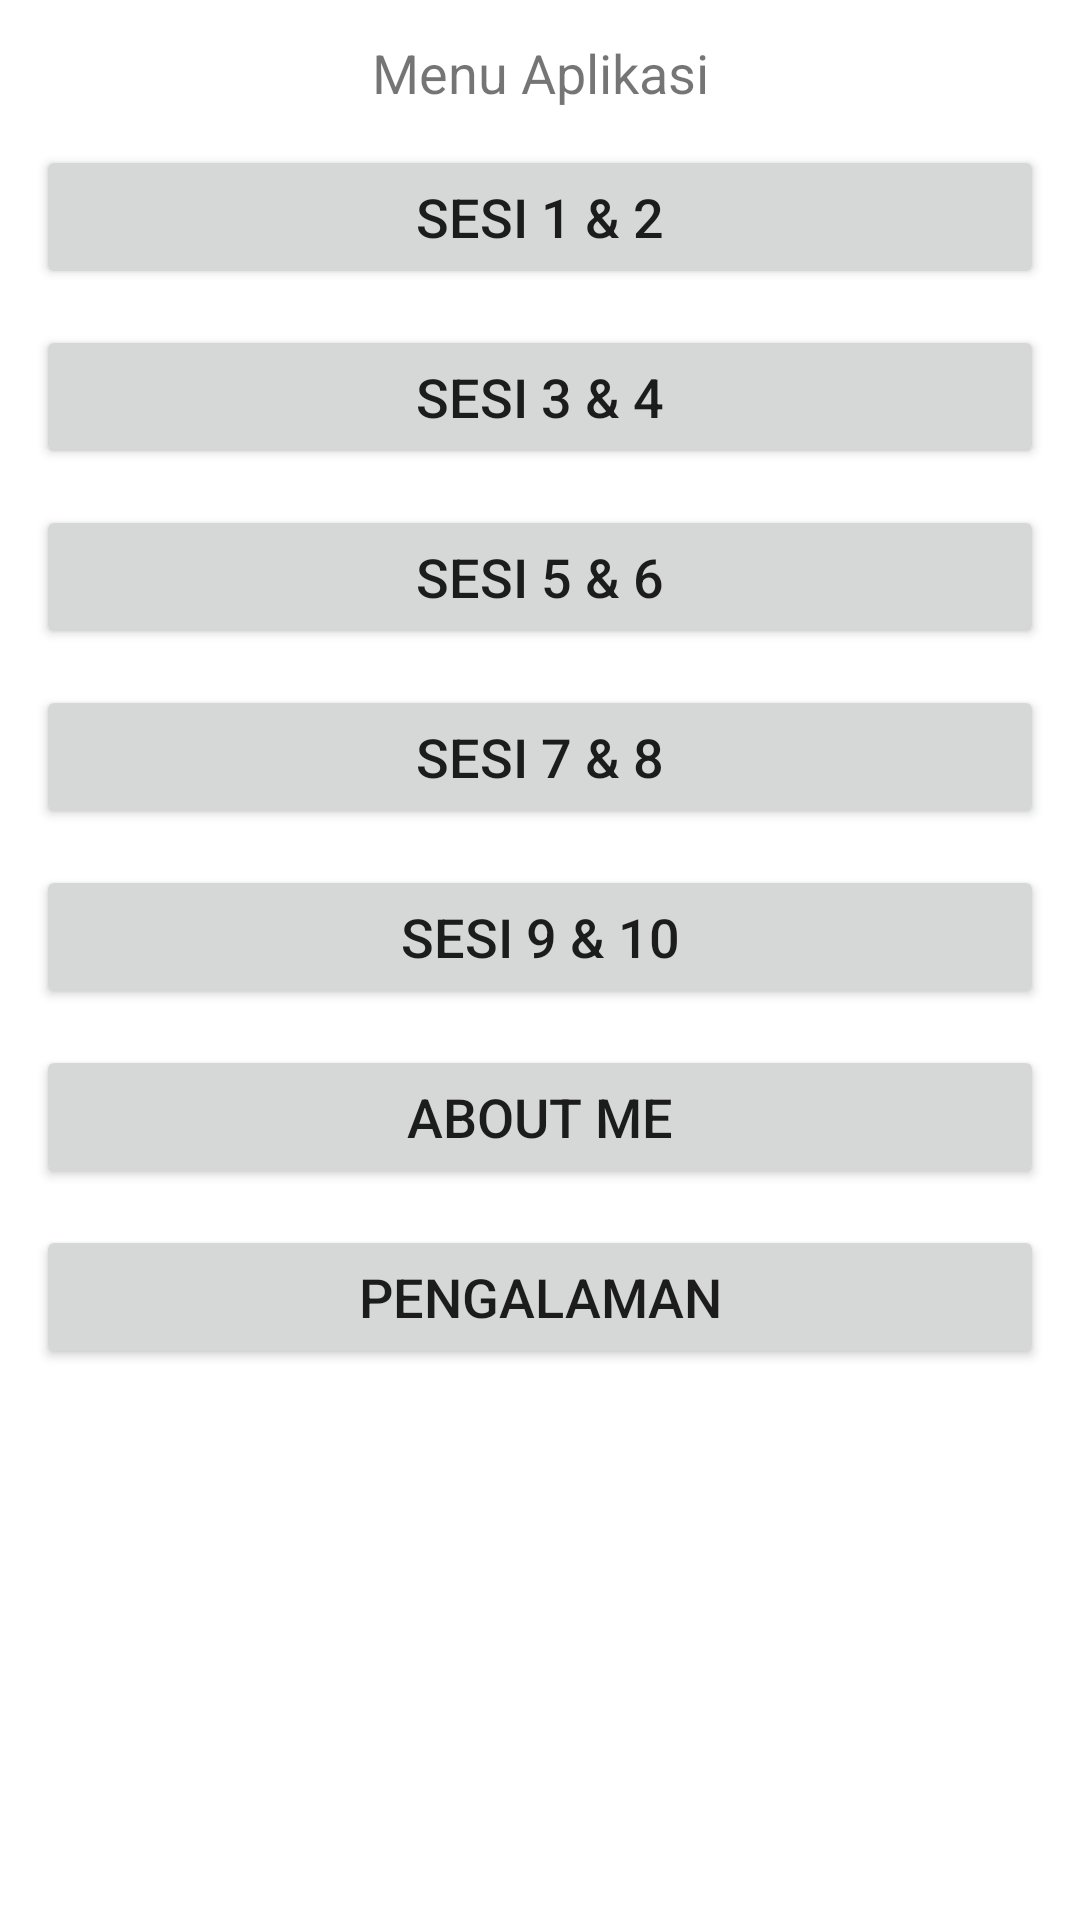

Layout XML and referenced resources for this Android screen:
<!-- AndroidManifest.xml: application theme Theme.Helloworld -->
<!-- res/layout/activity_menu.xml -->
<?xml version="1.0" encoding="utf-8"?>
<ScrollView
    xmlns:android="http://schemas.android.com/apk/res/android"
    xmlns:app="http://schemas.android.com/apk/res-auto"
    xmlns:tools="http://schemas.android.com/tools"
    android:layout_width="match_parent"
    android:layout_height="match_parent"
    android:orientation="vertical"
    tools:context=".activity.MenuActivity">

    <LinearLayout
        android:layout_width="match_parent"
        android:layout_height="wrap_content"
        android:orientation="vertical"
        android:padding="12dp"
        tools:context=".activity.MenuActivity">

        <TextView
            android:layout_width="match_parent"
            android:layout_height="wrap_content"
            android:text="Menu Aplikasi"
            android:gravity="center"
            android:textSize="18sp"/>

        <Button
            android:id="@+id/sesi12"
            android:layout_width="match_parent"
            android:layout_height="wrap_content"
            android:text="Sesi 1 &amp; 2"
            android:textSize="18sp"
            android:layout_marginTop="12dp"/>

        <Button
            android:id="@+id/sesi34"
            android:layout_width="match_parent"
            android:layout_height="wrap_content"
            android:text="Sesi 3 &amp; 4"
            android:textSize="18sp"
            android:layout_marginTop="12dp"/>

        <Button
            android:id="@+id/sesi56"
            android:layout_width="match_parent"
            android:layout_height="wrap_content"
            android:text="Sesi 5 &amp; 6"
            android:textSize="18sp"
            android:layout_marginTop="12dp"/>

        <Button
            android:id="@+id/sesi78"
            android:layout_width="match_parent"
            android:layout_height="wrap_content"
            android:text="Sesi 7 &amp; 8"
            android:textSize="18sp"
            android:layout_marginTop="12dp"/>

        <Button
            android:id="@+id/sesi910"
            android:layout_width="match_parent"
            android:layout_height="wrap_content"
            android:text="Sesi 9 &amp; 10"
            android:textSize="18sp"
            android:layout_marginTop="12dp"/>
        <Button
            android:id="@+id/aboutme"
            android:layout_width="match_parent"
            android:layout_height="wrap_content"
            android:text="About Me"
            android:textSize="18sp"
            android:layout_marginTop="12dp"/>
        <Button
            android:id="@+id/penglaman"
            android:layout_width="match_parent"
            android:layout_height="wrap_content"
            android:text="Pengalaman"
            android:textSize="18sp"
            android:layout_marginTop="12dp"/>
    </LinearLayout>

</ScrollView>
<!-- resources referenced by this layout -->
<resources>
  <style name="Theme.Helloworld" parent="Theme.MaterialComponents.DayNight.DarkActionBar">
          
          <item name="colorPrimary">@color/purple_500</item>
          <item name="colorPrimaryVariant">@color/purple_700</item>
          <item name="colorOnPrimary">@color/white</item>
          
          <item name="colorSecondary">@color/teal_200</item>
          <item name="colorSecondaryVariant">@color/teal_700</item>
          <item name="colorOnSecondary">@color/black</item>
          
          <item name="android:statusBarColor" tools:targetApi="l">?attr/colorPrimaryVariant</item>
          
      </style>
  <color name="purple_500">#FF6200EE</color>
  <color name="purple_700">#FF3700B3</color>
  <color name="white">#FFFFFFFF</color>
  <color name="teal_200">#FF03DAC5</color>
  <color name="teal_700">#FF018786</color>
  <color name="black">#FF000000</color>
</resources>
